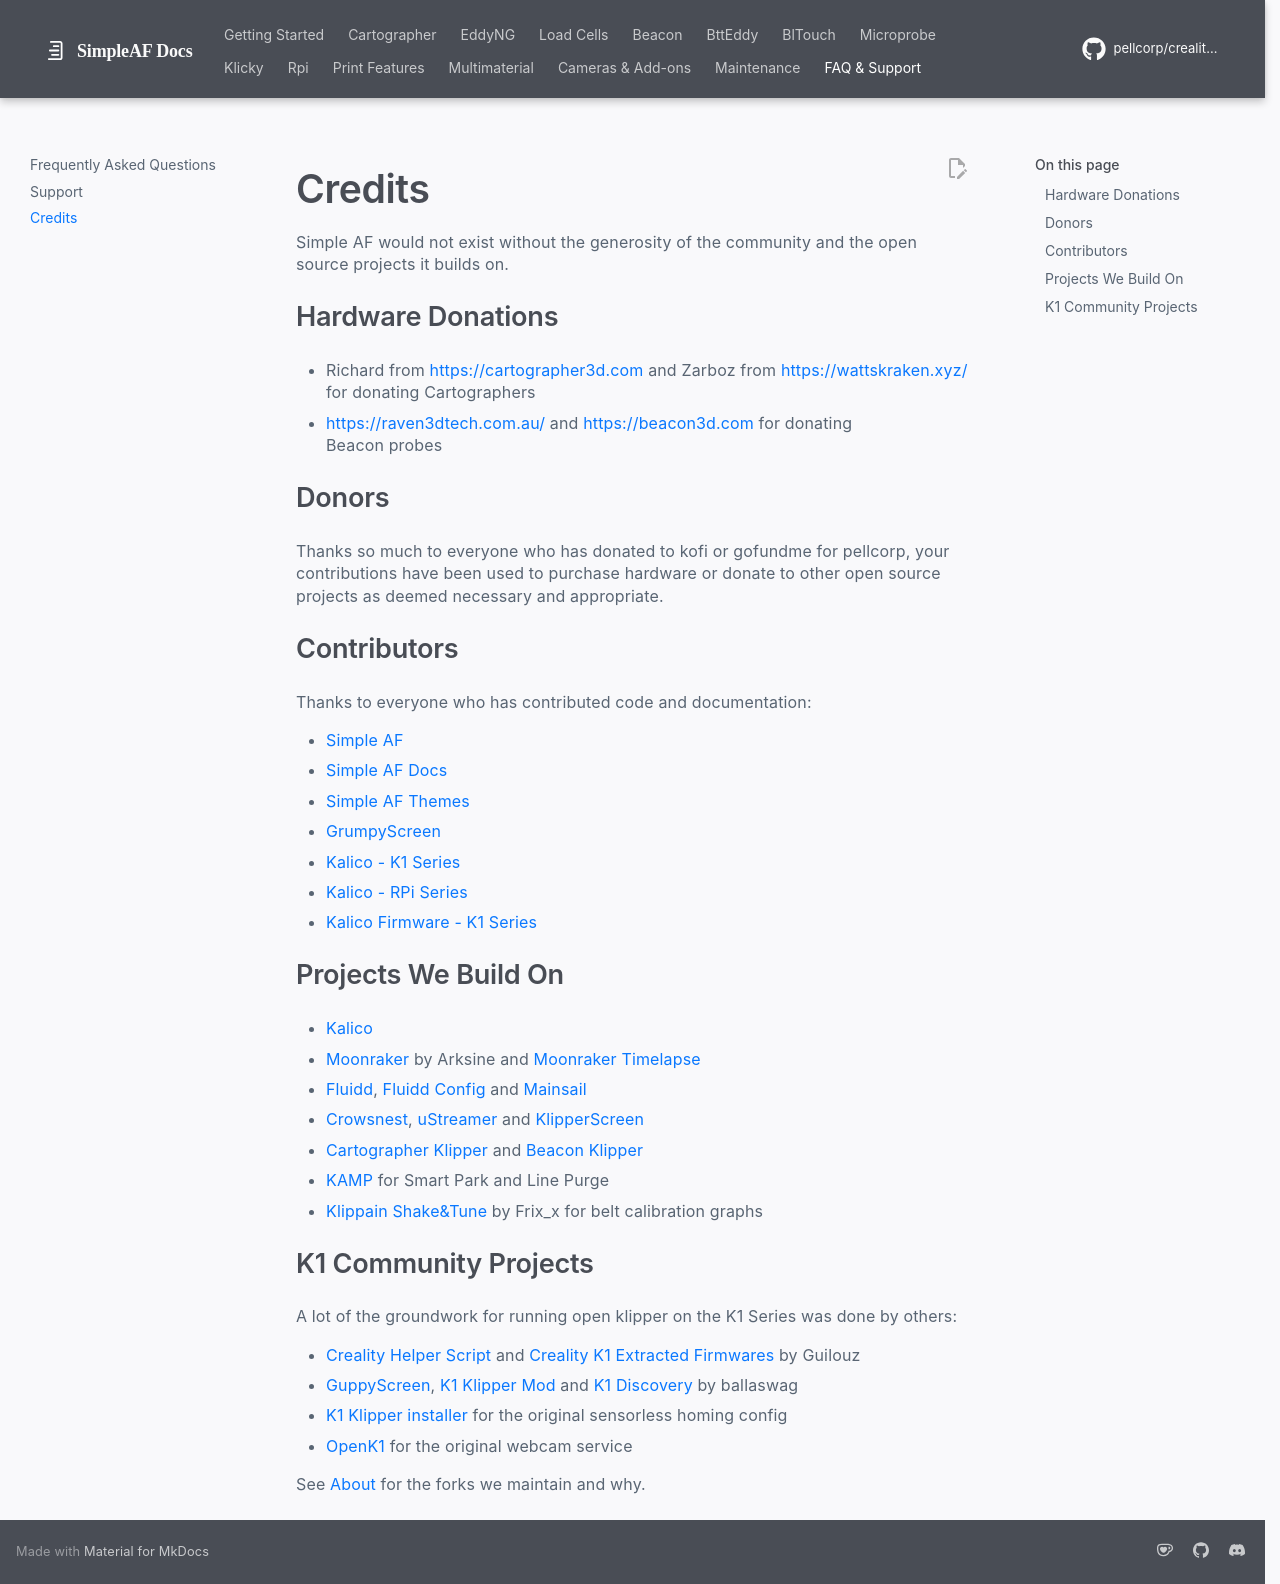

repository: pellcorp/creality-wiki · page: credits/index.html · generator: mkdocs

# Credits

Simple AF would not exist without the generosity of the community and the open source projects it builds on.

## Hardware Donations

- Richard from <https://cartographer3d.com> and Zarboz from <https://wattskraken.xyz/> for donating Cartographers
- <https://raven3dtech.com.au/> and <https://beacon3d.com> for donating Beacon probes

## Donors

Thanks so much to everyone who has donated to kofi or gofundme for pellcorp, your contributions have been used to purchase hardware 
or donate to other open source projects as deemed necessary and appropriate.

## Contributors

Thanks to everyone who has contributed code and documentation:

- [Simple AF](https://github.com/pellcorp/creality/graphs/contributors)
- [Simple AF Docs](https://github.com/pellcorp/creality-wiki/graphs/contributors)
- [Simple AF Themes](https://github.com/pellcorp/simple-af-themes/graphs/contributors)
- [GrumpyScreen](https://github.com/pellcorp/grumpyscreen/graphs/contributors)
- [Kalico - K1 Series](https://github.com/pellcorp/kalico/graphs/contributors)
- [Kalico - RPi Series](https://github.com/pellcorp/kalico-rpi/graphs/contributors)
- [Kalico Firmware - K1 Series](https://github.com/pellcorp/k1-kalico-firmware/graphs/contributors)

## Projects We Build On

- [Kalico](https://github.com/KalicoCrew/kalico)
- [Moonraker](https://github.com/Arksine/moonraker) by Arksine and [Moonraker Timelapse](https://github.com/mainsail-crew/moonraker-timelapse)
- [Fluidd](https://github.com/fluidd-core/fluidd), [Fluidd Config](https://github.com/fluidd-core/fluidd-config) and [Mainsail](https://github.com/mainsail-crew/mainsail)
- [Crowsnest](https://github.com/mainsail-crew/crowsnest), [uStreamer](https://github.com/pikvm/ustreamer) and [KlipperScreen](https://github.com/KlipperScreen/KlipperScreen)
- [Cartographer Klipper](https://github.com/cartographer3d/cartographer-klipper) and [Beacon Klipper](https://github.com/beacon3d/beacon_klipper)
- [KAMP](https://github.com/kyleisah/Klipper-Adaptive-Meshing-Purging) for Smart Park and Line Purge
- [Klippain Shake&Tune](https://github.com/Frix-x/klippain-shaketune) by Frix_x for belt calibration graphs

## K1 Community Projects

A lot of the groundwork for running open klipper on the K1 Series was done by others:

- [Creality Helper Script](https://github.com/Guilouz/Creality-Helper-Script) and [Creality K1 Extracted Firmwares](https://github.com/Guilouz/Creality-K1-Extracted-Firmwares) by Guilouz
- [GuppyScreen](https://github.com/ballaswag/guppyscreen), [K1 Klipper Mod](https://github.com/ballaswag/creality_k1_klipper_mod) and [K1 Discovery](https://github.com/ballaswag/k1-discovery) by ballaswag
- [K1 Klipper installer](https://github.com/K1-Klipper/installer_script_k1_and_max) for the original sensorless homing config
- [OpenK1](http://openk1.org) for the original webcam service

See [About](about.md#philosophy) for the forks we maintain and why.
